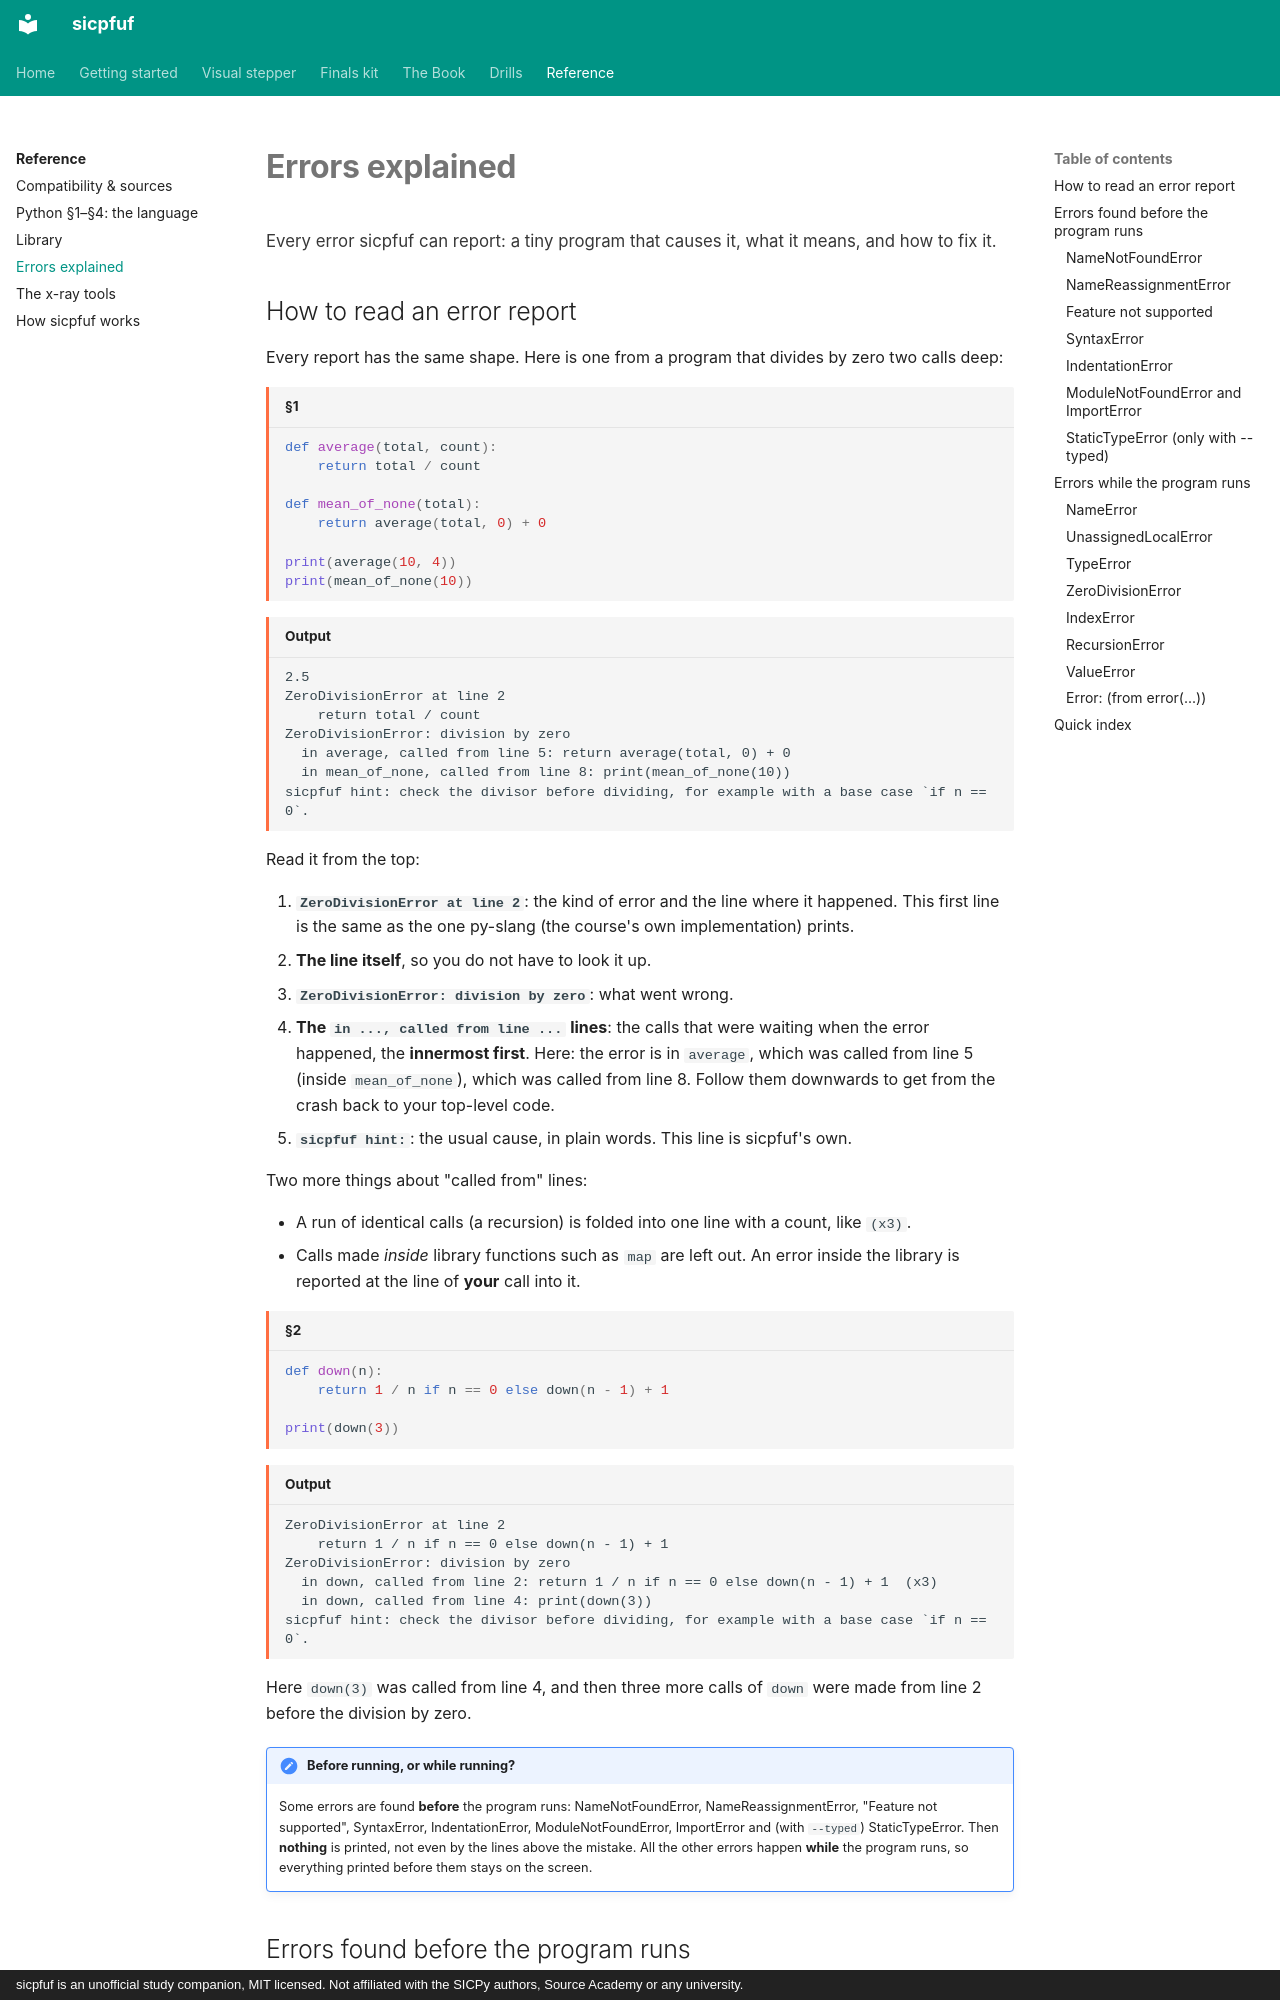

repository: Jay-Jay-Tee/sicpfuf · page: reference/errors/index.html · generator: mkdocs · copyright: sicpfuf is an unofficial study companion, MIT licensed. Not affiliated with the SICPy authors, Source Academy or any university.

# Errors explained

<p class="chapter-goal">Every error sicpfuf can report: a tiny program that causes it, what it means, and how to fix it.</p>

## How to read an error report

Every report has the same shape. Here is one from a program that divides by zero two calls deep:

```python title="§1"
def average(total, count):
    return total / count

def mean_of_none(total):
    return average(total, 0) + 0

print(average(10, 4))
print(mean_of_none(10))
```
```text title="Output"
2.5
ZeroDivisionError at line 2
    return total / count
ZeroDivisionError: division by zero
  in average, called from line 5: return average(total, 0) + 0
  in mean_of_none, called from line 8: print(mean_of_none(10))
sicpfuf hint: check the divisor before dividing, for example with a base case `if n == 0`.
```

Read it from the top:

1. **`ZeroDivisionError at line 2`**: the kind of error and the line where it happened. This first line is the same as the one py-slang (the course's own implementation) prints.
2. **The line itself**, so you do not have to look it up.
3. **`ZeroDivisionError: division by zero`**: what went wrong.
4. **The `in ..., called from line ...` lines**: the calls that were waiting when the error happened, the **innermost first**. Here: the error is in `average`, which was called from line 5 (inside `mean_of_none`), which was called from line 8. Follow them downwards to get from the crash back to your top-level code.
5. **`sicpfuf hint:`**: the usual cause, in plain words. This line is sicpfuf's own.

Two more things about "called from" lines:

- A run of identical calls (a recursion) is folded into one line with a count, like `(x3)`.
- Calls made *inside* library functions such as `map` are left out. An error inside the library is reported at the line of **your** call into it.

```python title="§2"
def down(n):
    return 1 / n if n == 0 else down(n - 1) + 1

print(down(3))
```
```text title="Output"
ZeroDivisionError at line 2
    return 1 / n if n == 0 else down(n - 1) + 1
ZeroDivisionError: division by zero
  in down, called from line 2: return 1 / n if n == 0 else down(n - 1) + 1  (x3)
  in down, called from line 4: print(down(3))
sicpfuf hint: check the divisor before dividing, for example with a base case `if n == 0`.
```

Here `down(3)` was called from line 4, and then three more calls of `down` were made from line 2 before the division by zero.
